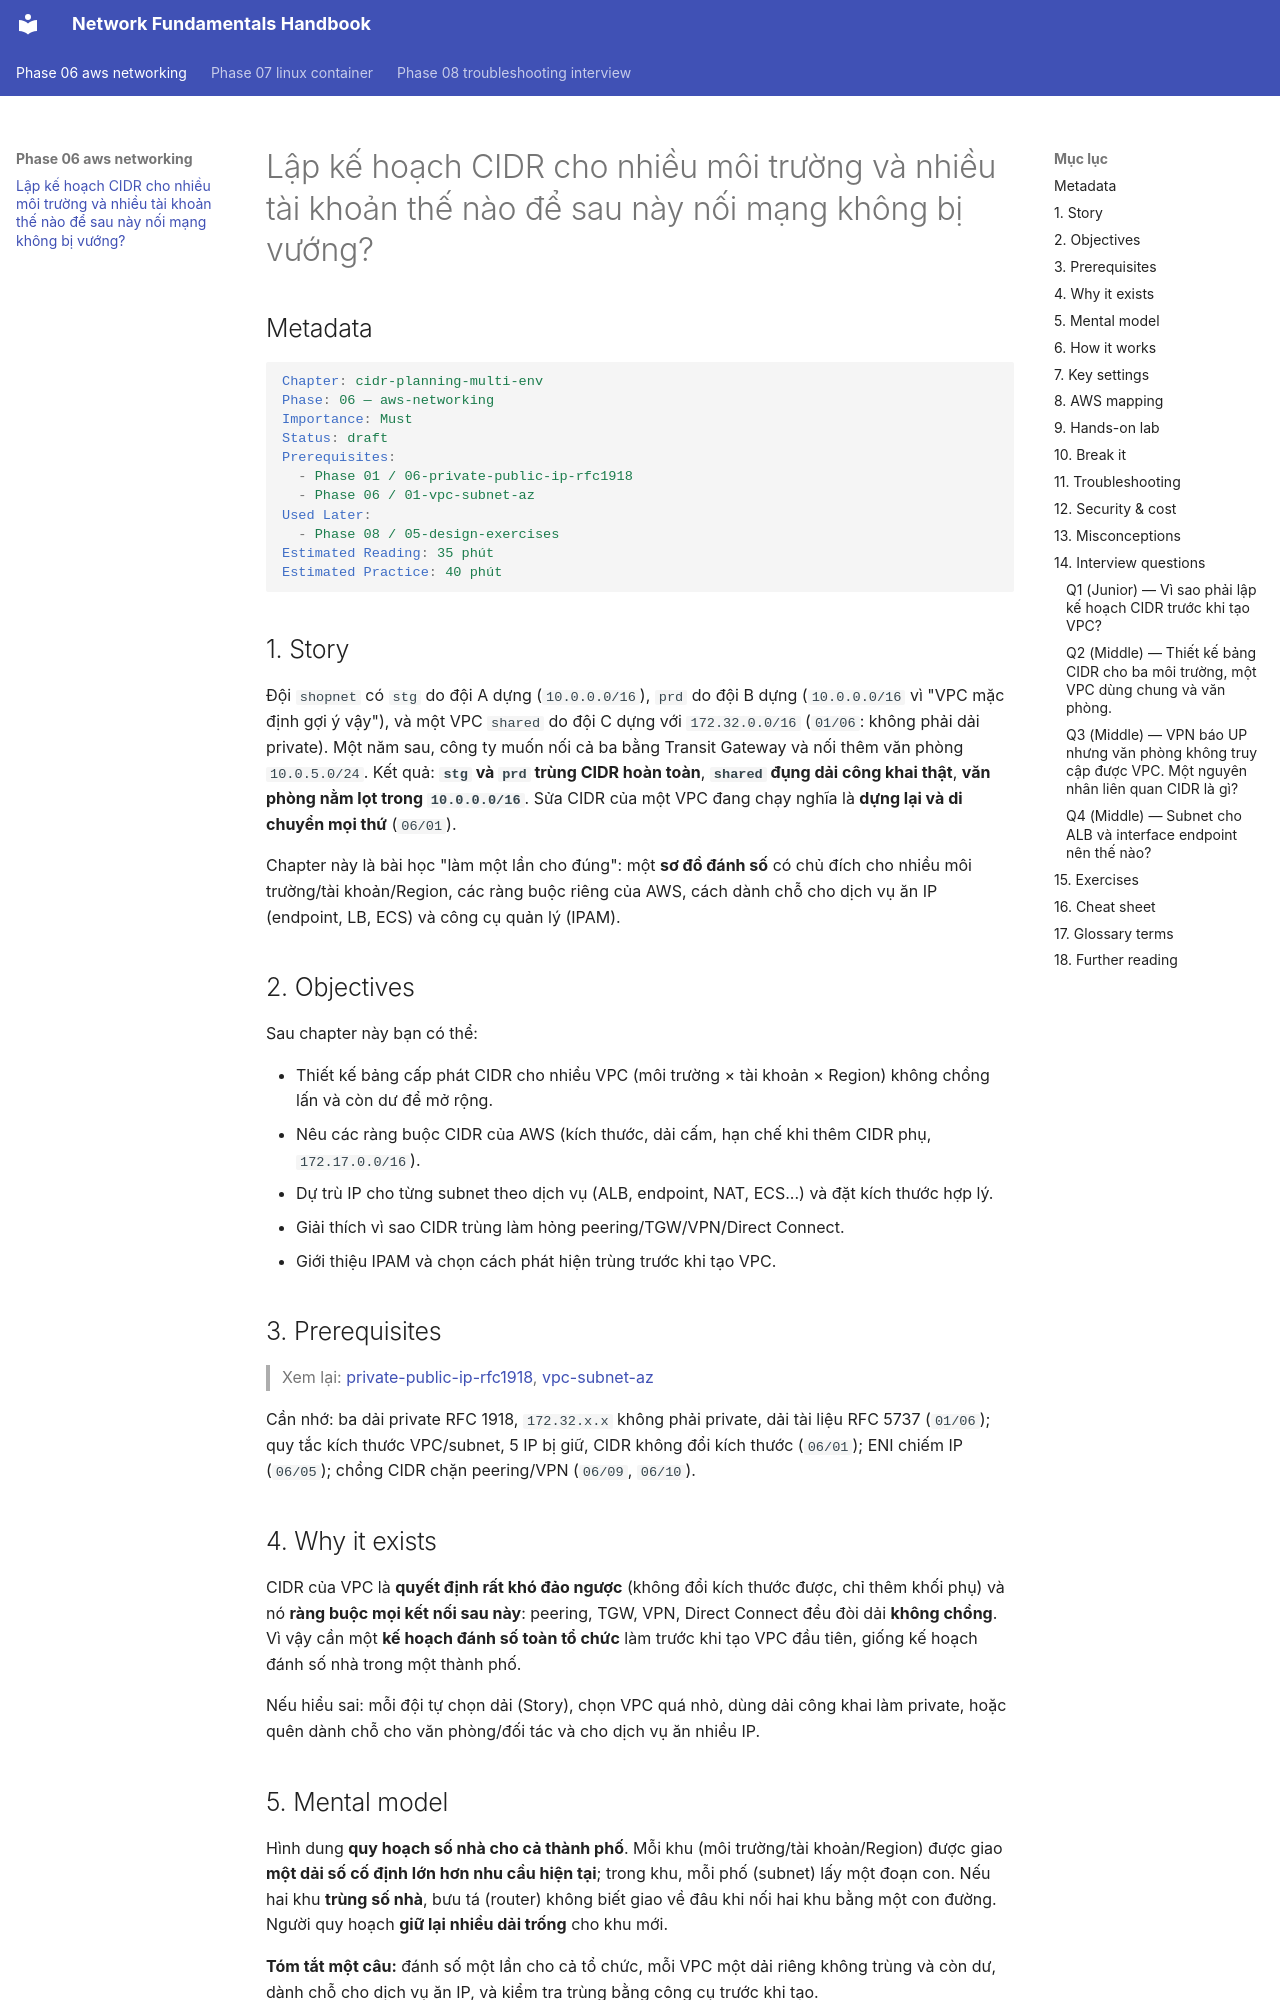

repository: makumawari/ccna-handbook · page: phase-06-aws-networking/13-cidr-planning-multi-env/index.html · generator: mkdocs

---
tags:
  - Must
  - AWS
  - CIDR
  - Planning
  - Troubleshooting
---

# Lập kế hoạch CIDR cho nhiều môi trường và nhiều tài khoản thế nào để sau này nối mạng không bị vướng?

<!-- lint:allow-ip-file — chapter này cố ý nêu ví dụ sai (172.32.x.x) và dải AWS hạn chế (198.19.0.0/16) để minh họa -->

## Metadata

```yaml
Chapter: cidr-planning-multi-env
Phase: 06 — aws-networking
Importance: Must
Status: draft
Prerequisites:
  - Phase 01 / 06-private-public-ip-rfc1918
  - Phase 06 / 01-vpc-subnet-az
Used Later:
  - Phase 08 / 05-design-exercises
Estimated Reading: 35 phút
Estimated Practice: 40 phút
```

## 1. Story

<!-- Mức bắt buộc (Must): Đủ -->
<!-- DRAFT: người học cần viết lại bằng lời mình -->

Đội `shopnet` có `stg` do đội A dựng (`10.0.0.0/16`), `prd` do đội B dựng (`10.0.0.0/16` vì "VPC mặc định gợi ý vậy"), và một VPC `shared` do đội C dựng với `172.32.0.0/16` (`01/06`: không phải dải private). Một năm sau, công ty muốn nối cả ba bằng Transit Gateway và nối thêm văn phòng `10.0.5.0/24`. Kết quả: **`stg` và `prd` trùng CIDR hoàn toàn**, **`shared` đụng dải công khai thật**, **văn phòng nằm lọt trong `10.0.0.0/16`**. Sửa CIDR của một VPC đang chạy nghĩa là **dựng lại và di chuyển mọi thứ** (`06/01`).

Chapter này là bài học "làm một lần cho đúng": một **sơ đồ đánh số** có chủ đích cho nhiều môi trường/tài khoản/Region, các ràng buộc riêng của AWS, cách dành chỗ cho dịch vụ ăn IP (endpoint, LB, ECS) và công cụ quản lý (IPAM).

## 2. Objectives

<!-- Mức bắt buộc (Must): Đủ -->
<!-- DRAFT: người học cần viết lại bằng lời mình -->

Sau chapter này bạn có thể:

- Thiết kế bảng cấp phát CIDR cho nhiều VPC (môi trường × tài khoản × Region) không chồng lấn và còn dư để mở rộng.
- Nêu các ràng buộc CIDR của AWS (kích thước, dải cấm, hạn chế khi thêm CIDR phụ, `172.17.0.0/16`).
- Dự trù IP cho từng subnet theo dịch vụ (ALB, endpoint, NAT, ECS...) và đặt kích thước hợp lý.
- Giải thích vì sao CIDR trùng làm hỏng peering/TGW/VPN/Direct Connect.
- Giới thiệu IPAM và chọn cách phát hiện trùng trước khi tạo VPC.

## 3. Prerequisites

<!-- Mức bắt buộc (Must): Đủ -->
<!-- DRAFT: người học cần viết lại bằng lời mình -->

> Xem lại: [private-public-ip-rfc1918](../phase-01-foundation/06-private-public-ip-rfc1918.md), [vpc-subnet-az](01-vpc-subnet-az.md)

Cần nhớ: ba dải private RFC 1918, `172.32.x.x` không phải private, dải tài liệu RFC 5737 (`01/06`); quy tắc kích thước VPC/subnet, 5 IP bị giữ, CIDR không đổi kích thước (`06/01`); ENI chiếm IP (`06/05`); chồng CIDR chặn peering/VPN (`06/09`, `06/10`).

## 4. Why it exists

<!-- Mức bắt buộc (Must): Đủ -->
<!-- DRAFT: người học cần viết lại bằng lời mình -->

CIDR của VPC là **quyết định rất khó đảo ngược** (không đổi kích thước được, chỉ thêm khối phụ) và nó **ràng buộc mọi kết nối sau này**: peering, TGW, VPN, Direct Connect đều đòi dải **không chồng**. Vì vậy cần một **kế hoạch đánh số toàn tổ chức** làm trước khi tạo VPC đầu tiên, giống kế hoạch đánh số nhà trong một thành phố.

Nếu hiểu sai: mỗi đội tự chọn dải (Story), chọn VPC quá nhỏ, dùng dải công khai làm private, hoặc quên dành chỗ cho văn phòng/đối tác và cho dịch vụ ăn nhiều IP.
